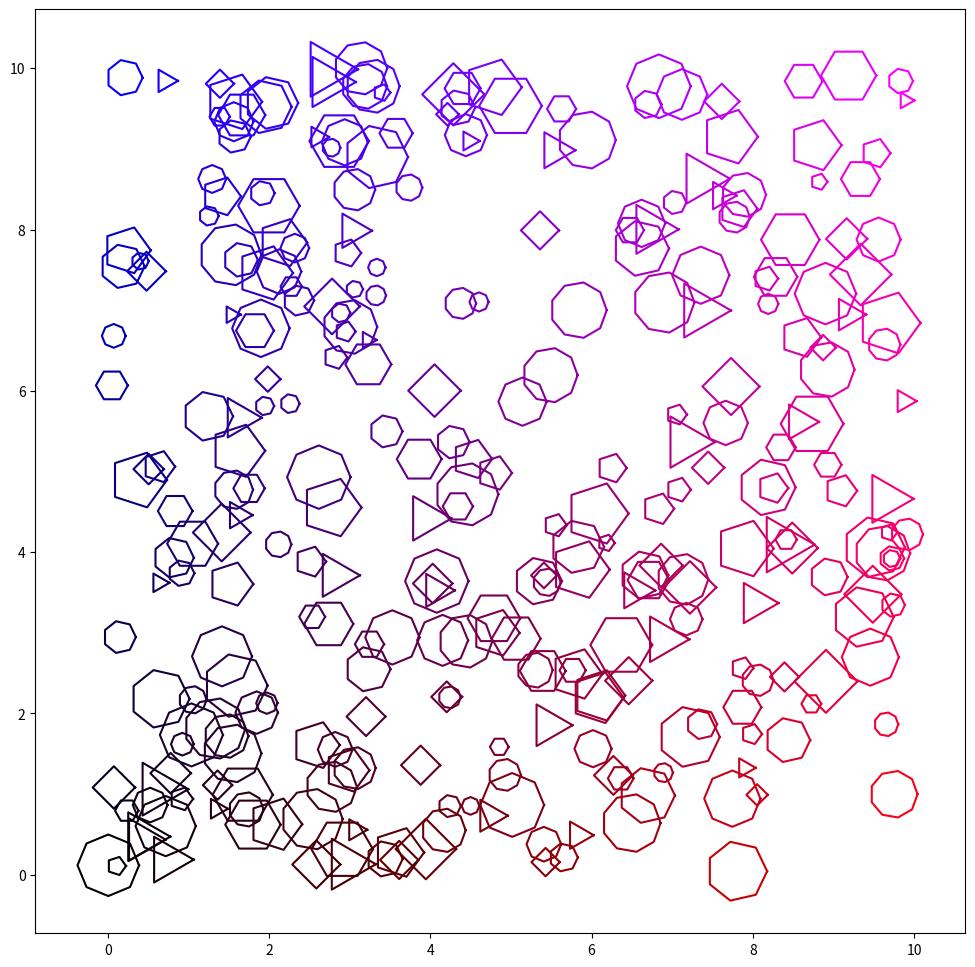

The matplotlib source for this figure:
import random
import math
import matplotlib.pyplot as plt

class Starpolygon():
    def __init__(self, num_sides=3, radius=1.0):
        self.num_sides = num_sides
        self.radius = radius
        self.color = [random.random() for _ in range(3)]
        self.posx = random.random() * 10
        self.posy = random.random() * 10
    
    def get_area(self):
        a  = math.pi/self.num_sides
        hb = self.radius * math.cos(a)
        b  = self.radius * math.sin(a) * 2
        A  = (b*hb)/2
        return self.num_sides * A
    
    def display(self):
        xs = []
        ys = []
        a = math.pi*2/self.num_sides
        for i in range(self.num_sides+1):
            xs.append(self.posx + self.radius * math.cos(i*a))
            ys.append(self.posy + self.radius * math.sin(i*a))
        plt.plot(xs,ys,c=self.color)

morestars = []
for i in range(300):
    sp = Starpolygon(num_sides=random.randint(3,9), radius=0.1+random.random()*0.3)
    sp.color = [sp.posx/10,0,sp.posy/10]
    morestars.append(sp)

plt.figure(figsize=(12,12))
plt.axis('equal')
# morestars[10].display()
for a in morestars:
    a.display()

plt.show()